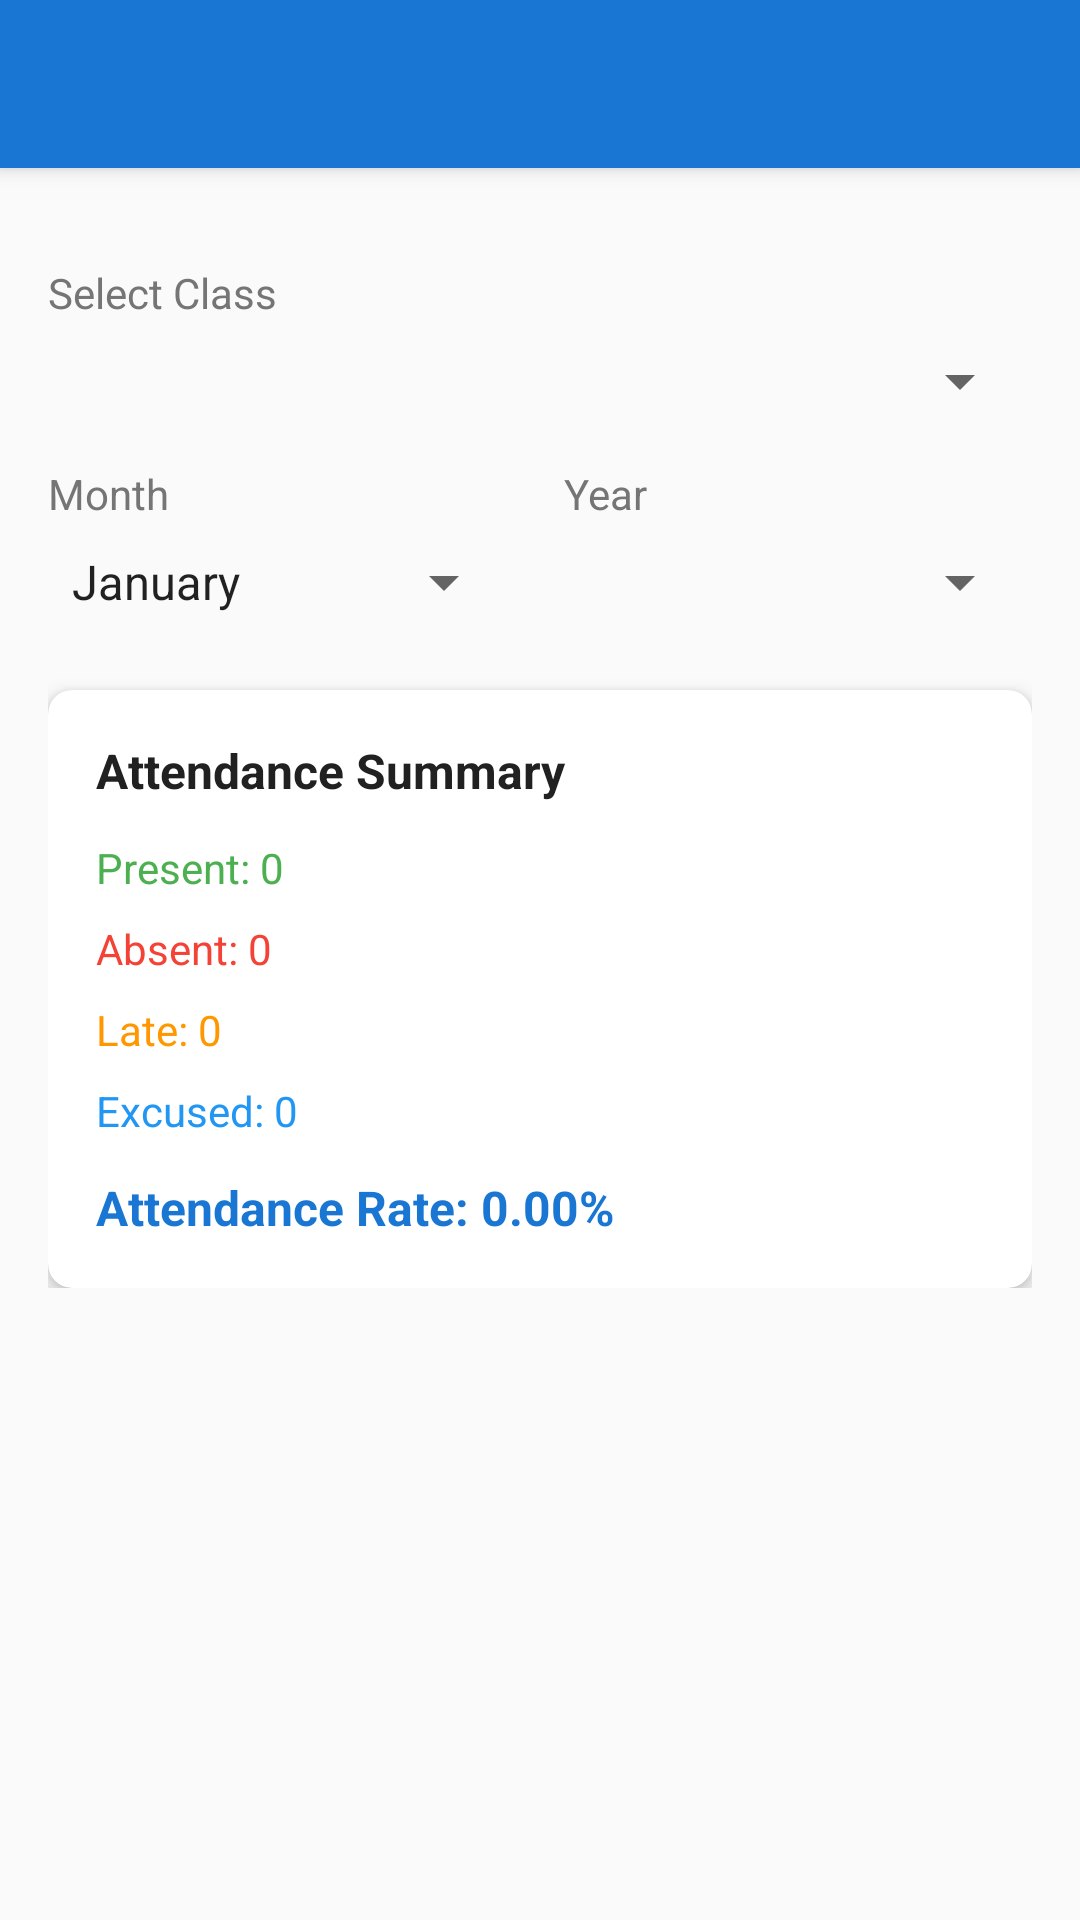

Write the Android layout XML for this screen, with the resource values it uses.
<!-- AndroidManifest.xml: application theme Theme.SchoolManagement -->
<!-- res/layout/activity_attendance_report.xml -->
<?xml version="1.0" encoding="utf-8"?>
<androidx.coordinatorlayout.widget.CoordinatorLayout xmlns:android="http://schemas.android.com/apk/res/android"
    xmlns:app="http://schemas.android.com/apk/res-auto"
    android:layout_width="match_parent"
    android:layout_height="match_parent">

    <com.google.android.material.appbar.AppBarLayout
        android:layout_width="match_parent"
        android:layout_height="wrap_content"
        android:theme="@style/ThemeOverlay.AppCompat.Dark.ActionBar">

        <androidx.appcompat.widget.Toolbar
            android:id="@+id/toolbar"
            android:layout_width="match_parent"
            android:layout_height="?attr/actionBarSize"
            android:background="?attr/colorPrimary" />
    </com.google.android.material.appbar.AppBarLayout>

    <ScrollView
        android:layout_width="match_parent"
        android:layout_height="match_parent"
        android:padding="16dp"
        app:layout_behavior="@string/appbar_scrolling_view_behavior">

        <LinearLayout
            android:layout_width="match_parent"
            android:layout_height="wrap_content"
            android:orientation="vertical">

            <LinearLayout
                android:layout_width="match_parent"
                android:layout_height="wrap_content"
                android:orientation="vertical"
                android:layout_marginTop="16dp">

                <TextView
                    android:layout_width="wrap_content"
                    android:layout_height="wrap_content"
                    android:text="Select Class"
                    android:textSize="14sp"
                    android:textColor="@color/text_secondary"
                    android:layout_marginBottom="8dp" />

                <Spinner
                    android:id="@+id/spinnerClass"
                    android:layout_width="match_parent"
                    android:layout_height="wrap_content" />
            </LinearLayout>

            <LinearLayout
                android:layout_width="match_parent"
                android:layout_height="wrap_content"
                android:orientation="horizontal"
                android:layout_marginTop="16dp">

                <LinearLayout
                    android:layout_width="0dp"
                    android:layout_height="wrap_content"
                    android:layout_weight="1"
                    android:orientation="vertical">

                    <TextView
                        android:layout_width="wrap_content"
                        android:layout_height="wrap_content"
                        android:text="Month"
                        android:textSize="14sp"
                        android:textColor="@color/text_secondary"
                        android:layout_marginBottom="8dp" />

                    <Spinner
                        android:id="@+id/spinnerMonth"
                        android:layout_width="match_parent"
                        android:layout_height="wrap_content"
                        android:entries="@array/months_array" />
                </LinearLayout>

                <Space
                    android:layout_width="16dp"
                    android:layout_height="wrap_content" />

                <LinearLayout
                    android:layout_width="0dp"
                    android:layout_height="wrap_content"
                    android:layout_weight="1"
                    android:orientation="vertical">

                    <TextView
                        android:layout_width="wrap_content"
                        android:layout_height="wrap_content"
                        android:text="Year"
                        android:textSize="14sp"
                        android:textColor="@color/text_secondary"
                        android:layout_marginBottom="8dp" />

                    <Spinner
                        android:id="@+id/spinnerYear"
                        android:layout_width="match_parent"
                        android:layout_height="wrap_content" />
                </LinearLayout>
            </LinearLayout>

            <com.google.android.material.card.MaterialCardView
                android:layout_width="match_parent"
                android:layout_height="wrap_content"
                android:layout_marginTop="24dp"
                app:cardCornerRadius="8dp"
                app:cardElevation="4dp">

                <LinearLayout
                    android:layout_width="match_parent"
                    android:layout_height="wrap_content"
                    android:orientation="vertical"
                    android:padding="16dp">

                    <TextView
                        android:layout_width="wrap_content"
                        android:layout_height="wrap_content"
                        android:text="Attendance Summary"
                        android:textSize="16sp"
                        android:textStyle="bold"
                        android:textColor="@color/text_primary"
                        android:layout_marginBottom="12dp" />

                    <TextView
                        android:id="@+id/tvPresentCount"
                        android:layout_width="wrap_content"
                        android:layout_height="wrap_content"
                        android:text="Present: 0"
                        android:textSize="14sp"
                        android:textColor="@color/attendance_present"
                        android:layout_marginBottom="8dp" />

                    <TextView
                        android:id="@+id/tvAbsentCount"
                        android:layout_width="wrap_content"
                        android:layout_height="wrap_content"
                        android:text="Absent: 0"
                        android:textSize="14sp"
                        android:textColor="@color/attendance_absent"
                        android:layout_marginBottom="8dp" />

                    <TextView
                        android:id="@+id/tvLateCount"
                        android:layout_width="wrap_content"
                        android:layout_height="wrap_content"
                        android:text="Late: 0"
                        android:textSize="14sp"
                        android:textColor="@color/attendance_late"
                        android:layout_marginBottom="8dp" />

                    <TextView
                        android:id="@+id/tvExcusedCount"
                        android:layout_width="wrap_content"
                        android:layout_height="wrap_content"
                        android:text="Excused: 0"
                        android:textSize="14sp"
                        android:textColor="@color/attendance_excused"
                        android:layout_marginBottom="12dp" />

                    <TextView
                        android:id="@+id/tvAttendancePercentage"
                        android:layout_width="wrap_content"
                        android:layout_height="wrap_content"
                        android:text="Attendance Rate: 0.00%"
                        android:textSize="16sp"
                        android:textStyle="bold"
                        android:textColor="@color/primary" />
                </LinearLayout>
            </com.google.android.material.card.MaterialCardView>

            <ProgressBar
                android:id="@+id/progressBar"
                android:layout_width="wrap_content"
                android:layout_height="wrap_content"
                android:layout_gravity="center"
                android:layout_marginTop="12dp"
                android:visibility="gone" />
        </LinearLayout>
    </ScrollView>
</androidx.coordinatorlayout.widget.CoordinatorLayout>
<!-- resources referenced by this layout -->
<resources>
  <string-array name="months_array">
          <item>January</item>
          <item>February</item>
          <item>March</item>
          <item>April</item>
          <item>May</item>
          <item>June</item>
          <item>July</item>
          <item>August</item>
          <item>September</item>
          <item>October</item>
          <item>November</item>
          <item>December</item>
      </string-array>
  <color name="attendance_absent">#F44336</color>
  <color name="attendance_excused">#2196F3</color>
  <color name="attendance_late">#FF9800</color>
  <color name="attendance_present">#4CAF50</color>
  <color name="primary">#1976D2</color>
  <color name="text_primary">#212121</color>
  <color name="text_secondary">#757575</color>
  <style name="Theme.SchoolManagement" parent="Theme.MaterialComponents.DayNight.NoActionBar">
          
          <item name="colorPrimary">@color/primary</item>
          <item name="colorPrimaryVariant">@color/primary_dark</item>
          <item name="colorOnPrimary">@color/white</item>
          
          <item name="colorSecondary">@color/accent</item>
          <item name="colorSecondaryVariant">@color/accent</item>
          <item name="colorOnSecondary">@color/black</item>
          
          <item name="android:statusBarColor" tools:targetApi="l">?attr/colorPrimaryVariant</item>
          
          <item name="android:windowBackground">@color/background</item>
      </style>
  <color name="primary_dark">#0D47A1</color>
  <color name="white">#FFFFFF</color>
  <color name="accent">#FF9800</color>
  <color name="black">#000000</color>
  <color name="background">#FAFAFA</color>
</resources>
